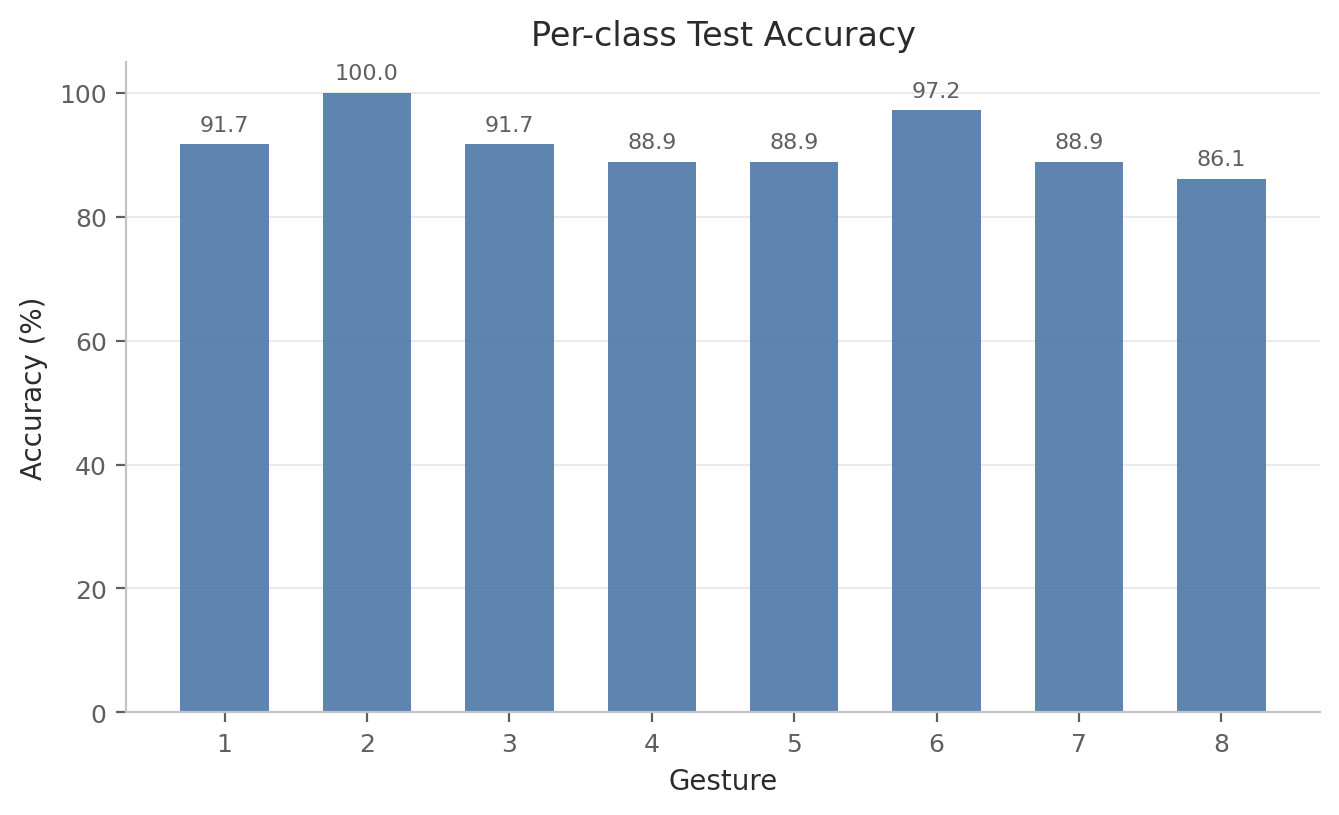

The table this chart was drawn from, first rows:
label, gesture_id, accuracy, precision, recall, f1, support
0, 1, 0.9167, 0.9706, 0.9167, 0.9429, 36
1, 2, 1.0, 0.9231, 1.0, 0.96, 36
2, 3, 0.9167, 0.9429, 0.9167, 0.9296, 36
3, 4, 0.8889, 0.8649, 0.8889, 0.8767, 36
4, 5, 0.8889, 0.8649, 0.8889, 0.8767, 36
5, 6, 0.9722, 0.9211, 0.9722, 0.9459, 36
6, 7, 0.8889, 0.9697, 0.8889, 0.9275, 36
7, 8, 0.8611, 0.8857, 0.8611, 0.8732, 36
